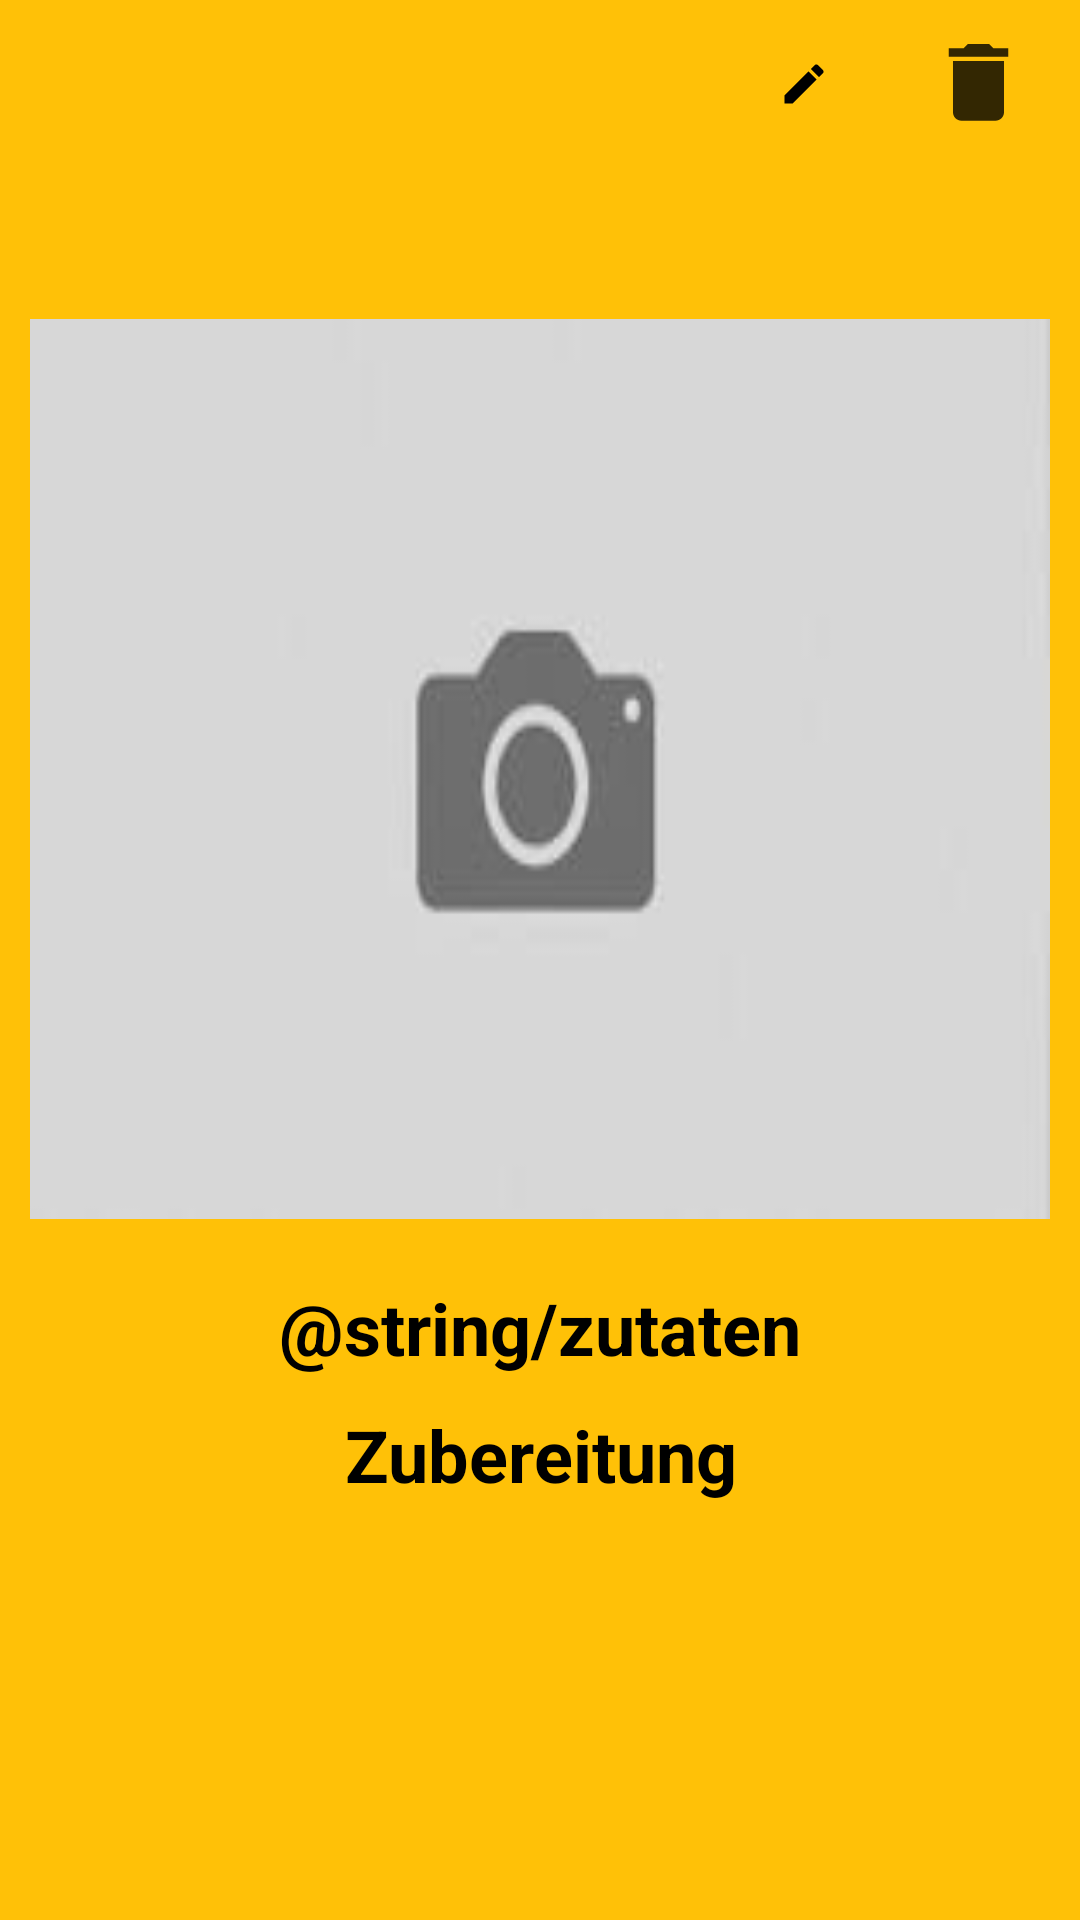

The Android layout XML behind this screen, and the referenced resources:
<!-- AndroidManifest.xml: application theme Theme.ChefsChoice -->
<!-- res/layout/detail_page.xml -->
<?xml version="1.0" encoding="utf-8"?>
<ScrollView xmlns:android="http://schemas.android.com/apk/res/android"
    xmlns:app="http://schemas.android.com/apk/res-auto"
    xmlns:tools="http://schemas.android.com/tools"
    android:layout_width="match_parent"
    android:layout_height="match_parent"
    android:fillViewport="true">

    <LinearLayout
        android:layout_width="match_parent"
        android:layout_height="wrap_content"
        android:orientation="vertical"
        tools:context=".RezeptUebersicht"
        >
        <androidx.appcompat.widget.Toolbar
            android:id="@+id/toolbarDetail"
            android:layout_width="match_parent"
            android:layout_height="wrap_content"
            android:elevation="4dp"
            android:theme="@style/ThemeOverlay.AppCompat.ActionBar"
            app:popupTheme="@style/ThemeOverlay.AppCompat.Light"
            >
            <ImageButton
            android:id="@+id/deleteRecipedetail"
            android:src="@drawable/deleteicon"
            android:backgroundTint="?attr/colorPrimaryDark"
            android:layout_width="48dp"
            android:layout_height="48dp"
            android:layout_gravity="end"
            android:layout_marginRight="10dp"
            android:contentDescription="editButton"
            />
            <ImageButton
                android:id="@+id/editRecipedetail"
                android:src="@drawable/edit_icon_foreground"
                android:backgroundTint="?attr/colorPrimaryDark"
                android:layout_width="48dp"
                android:layout_height="48dp"
                android:layout_gravity="end"
                android:layout_marginRight="10dp"
                android:contentDescription="editButton"

                />

        </androidx.appcompat.widget.Toolbar>

        <TextView
            android:id="@+id/txtRezeptname"
            android:layout_width="match_parent"
            android:layout_height="wrap_content"
            android:textSize="30sp"
            android:textStyle="bold"
            android:gravity="center"
            android:textColor="@color/black"
            >
        </TextView>

        <ImageView
            android:id="@+id/imViewGericht"
            android:layout_width="match_parent"
            android:layout_height="300dp"
            android:src="@drawable/kameraplatzhalter"
            android:scaleType="fitXY"
            android:adjustViewBounds="true"
            android:layout_margin="10dp"
            >
        </ImageView>

        <TextView
            android:layout_width="match_parent"
            android:layout_height="wrap_content"
            android:textSize="24sp"
            android:textStyle="bold"
            android:gravity="center"
            android:textColor="@color/black"
            android:text="@string/zutaten"
            android:layout_marginTop="10dp"
            android:layout_marginHorizontal="10dp"
            >
        </TextView>

        <ListView
            android:id="@+id/detailListe"
            android:layout_width="match_parent"
            android:layout_height="wrap_content"
            android:layout_marginHorizontal="10dp"
            android:divider="@null"
            android:dividerHeight="0dp" />

        <TextView
            android:layout_width="match_parent"
            android:layout_height="wrap_content"
            android:textSize="24sp"
            android:textStyle="bold"
            android:gravity="center"
            android:textColor="@color/black"
            android:text="Zubereitung"
            android:layout_marginTop="10dp"
            >
        </TextView>
        <TextView
            android:id="@+id/rezeptBeschriebung"
            android:layout_width="match_parent"
            android:layout_height="wrap_content"
            android:gravity="center_vertical"
            android:textColor="@color/black"
            android:textSize="20sp"
            android:layout_margin="10dp">
        </TextView>


    </LinearLayout>

</ScrollView>
<!-- resources referenced by this layout -->
<resources>
  <color name="black">#FF000000</color>
  <!-- drawable deleteicon (drawable-anydpi) -->
  <vector xmlns:android="http://schemas.android.com/apk/res/android"
      android:width="35dp"
      android:height="35dp"
      android:viewportWidth="24"
      android:viewportHeight="24"
      android:tint="#000000"
      android:alpha="0.8">
    <group android:scaleX="0.9716599"
        android:scaleY="0.9716599"
        android:translateX="0.34008098"
        android:translateY="-0.14574899">
      <path
          android:fillColor="@android:color/white"
          android:pathData="M6,19c0,1.1 0.9,2 2,2h8c1.1,0 2,-0.9 2,-2V7H6v12zM19,4h-3.5l-1,-1h-5l-1,1H5v2h14V4z"/>
    </group>
  </vector>
  <!-- drawable edit_icon_foreground (drawable) -->
  <vector xmlns:android="http://schemas.android.com/apk/res/android"
      android:width="30dp"
      android:height="30dp"
      android:viewportWidth="24"
      android:viewportHeight="24"
      android:tint="#000000">
    <group android:scaleX="0.58"
        android:scaleY="0.58"
        android:translateX="5.04"
        android:translateY="5.04">
      <path
          android:fillColor="@android:color/white"
          android:pathData="M3,17.25V21h3.75L17.81,9.94l-3.75,-3.75L3,17.25zM20.71,7.04c0.39,-0.39 0.39,-1.02 0,-1.41l-2.34,-2.34c-0.39,-0.39 -1.02,-0.39 -1.41,0l-1.83,1.83 3.75,3.75 1.83,-1.83z"/>
    </group>
  </vector>
  <!-- drawable kameraplatzhalter: jpg bitmap (drawable, 1451 bytes) -->
  <style name="Theme.ChefsChoice" parent="Base.Theme.ChefsChoice" />
  <style name="Base.Theme.ChefsChoice" parent="Theme.AppCompat.DayNight.NoActionBar">
          
          
           <item name="colorPrimary">@color/Primary_Color_Light_Dark</item>
           <item name="colorPrimaryDark">@color/Primary_Color_Light</item>
           <item name="colorAccent">@color/Accent_Color_Light</item>
  
           <item name="android:colorBackground">@color/Primary_Color_Light</item>
  
          
           <item name="android:textColorPrimary">@color/Primary_Text</item>
           
  
  
      </style>
  <color name="Primary_Color_Light_Dark">#FFA000</color>
  <color name="Primary_Color_Light">#FFC107</color>
  <color name="Accent_Color_Light">#FF9800</color>
  <color name="Primary_Text">#212121</color>
</resources>
